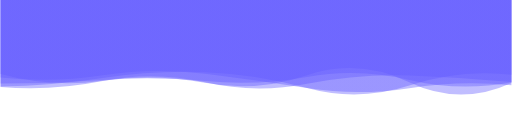
t = 0.00 s
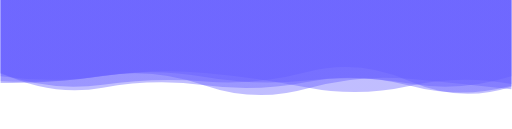
t = 1.67 s
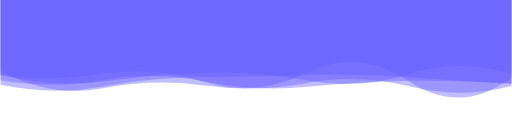
t = 3.33 s
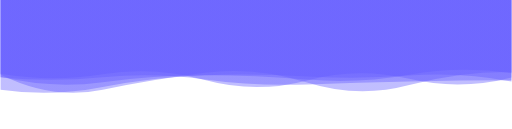
t = 5.00 s
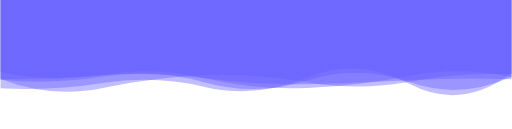
t = 6.67 s
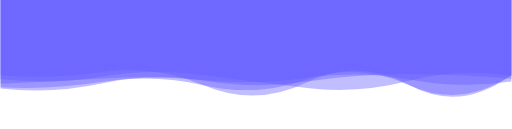
t = 8.34 s

The animated SVG that drew these frames (rendered in a browser with its animation timeline set to each time). Animation: 5 SMIL elements (animate=5); one cycle of 10.00 s, repeats indefinitely.

<?xml version="1.0" encoding="utf-8"?>
<svg xmlns="http://www.w3.org/2000/svg" xmlns:xlink="http://www.w3.org/1999/xlink" style="margin: auto; background: none; display: block; z-index: 1; position: relative; shape-rendering: auto;" preserveAspectRatio="xMidYMid" viewBox="0 0 1980 500">
<g transform="translate(990,250) scale(1,1) translate(-990,-250)"><linearGradient id="lg-0.3382390968070157" x1="0" x2="1" y1="0" y2="0">
  <stop stop-color="#635bff" offset="0"></stop>
  <stop stop-color="#635bff" offset="1"></stop>
</linearGradient><path d="" fill="url(#lg-0.3382390968070157)" opacity="0.4">
  <animate attributeName="d" dur="10s" repeatCount="indefinite" keyTimes="0;0.333;0.667;1" calcMode="spline" keySplines="0.5 0 0.5 1;0.5 0 0.5 1;0.5 0 0.5 1" begin="0s" values="M0 0L 0 335.5365838665528Q 198 333.1545062565036  396 302.7896366282599T 792 279.5664663474931T 1188 341.121186698269T 1584 331.5121730236092T 1980 290.1999969308144L 1980 0 Z;M0 0L 0 293.60813715671316Q 198 316.64506743885704  396 286.23182157042675T 792 317.6488516049576T 1188 282.1803459473482T 1584 316.30834596405293T 1980 300.8848455816405L 1980 0 Z;M0 0L 0 279.03378513252795Q 198 323.1851126612087  396 290.0776076410672T 792 302.96512323284395T 1188 341.076198022922T 1584 294.6562078382058T 1980 299.2354664271991L 1980 0 Z;M0 0L 0 335.5365838665528Q 198 333.1545062565036  396 302.7896366282599T 792 279.5664663474931T 1188 341.121186698269T 1584 331.5121730236092T 1980 290.1999969308144L 1980 0 Z"></animate>
</path><path d="" fill="url(#lg-0.3382390968070157)" opacity="0.4">
  <animate attributeName="d" dur="10s" repeatCount="indefinite" keyTimes="0;0.333;0.667;1" calcMode="spline" keySplines="0.5 0 0.5 1;0.5 0 0.5 1;0.5 0 0.5 1" begin="-2s" values="M0 0L 0 291.5573572175712Q 198 307.5199691064897  396 278.38638591726107T 792 332.44757561744854T 1188 319.01195755182135T 1584 329.6885679317585T 1980 289.53519988415974L 1980 0 Z;M0 0L 0 285.31946493500925Q 198 356.24711835471123  396 328.12537422502237T 792 316.2257657681948T 1188 279.1612288151585T 1584 314.0361641915015T 1980 336.1295245897716L 1980 0 Z;M0 0L 0 348.65007754906077Q 198 377.283762347731  396 338.0965663663199T 792 290.7009545825127T 1188 295.82484323601426T 1584 292.549120817129T 1980 316.3516465066623L 1980 0 Z;M0 0L 0 291.5573572175712Q 198 307.5199691064897  396 278.38638591726107T 792 332.44757561744854T 1188 319.01195755182135T 1584 329.6885679317585T 1980 289.53519988415974L 1980 0 Z"></animate>
</path><path d="" fill="url(#lg-0.3382390968070157)" opacity="0.4">
  <animate attributeName="d" dur="10s" repeatCount="indefinite" keyTimes="0;0.333;0.667;1" calcMode="spline" keySplines="0.5 0 0.5 1;0.5 0 0.5 1;0.5 0 0.5 1" begin="-4s" values="M0 0L 0 305.7703906629935Q 198 305.94396536307994  396 290.87905087833434T 792 302.84957741524903T 1188 328.2383377279769T 1584 311.6530969026203T 1980 306.7056436996182L 1980 0 Z;M0 0L 0 327.65091998899965Q 198 320.37139261824143  396 307.3546381493935T 792 312.90405072239025T 1188 296.7180306575362T 1584 308.0187949201645T 1980 317.6302820523564L 1980 0 Z;M0 0L 0 272.9008695402501Q 198 385.8232180148694  396 345.9852712895239T 792 333.60877698556345T 1188 321.4199720447796T 1584 336.2501115485107T 1980 334.64010773184333L 1980 0 Z;M0 0L 0 305.7703906629935Q 198 305.94396536307994  396 290.87905087833434T 792 302.84957741524903T 1188 328.2383377279769T 1584 311.6530969026203T 1980 306.7056436996182L 1980 0 Z"></animate>
</path><path d="" fill="url(#lg-0.3382390968070157)" opacity="0.4">
  <animate attributeName="d" dur="10s" repeatCount="indefinite" keyTimes="0;0.333;0.667;1" calcMode="spline" keySplines="0.5 0 0.5 1;0.5 0 0.5 1;0.5 0 0.5 1" begin="-6s" values="M0 0L 0 288.63226595883907Q 198 343.95503301845247  396 317.8359873566102T 792 282.3735349603583T 1188 309.98354485680954T 1584 282.7167472940858T 1980 284.44166560920405L 1980 0 Z;M0 0L 0 346.0592977561521Q 198 353.952051643925  396 322.29105191579833T 792 340.42552984115724T 1188 300.82337615077637T 1584 327.80883697631816T 1980 283.66408241840384L 1980 0 Z;M0 0L 0 297.40387500671363Q 198 320.02965347309646  396 289.76580311163565T 792 282.54099985364763T 1188 344.34191237155903T 1584 342.6317834229457T 1980 333.65013310106417L 1980 0 Z;M0 0L 0 288.63226595883907Q 198 343.95503301845247  396 317.8359873566102T 792 282.3735349603583T 1188 309.98354485680954T 1584 282.7167472940858T 1980 284.44166560920405L 1980 0 Z"></animate>
</path><path d="" fill="url(#lg-0.3382390968070157)" opacity="0.4">
  <animate attributeName="d" dur="10s" repeatCount="indefinite" keyTimes="0;0.333;0.667;1" calcMode="spline" keySplines="0.5 0 0.5 1;0.5 0 0.5 1;0.5 0 0.5 1" begin="-8s" values="M0 0L 0 321.33395227914986Q 198 325.00385492104857  396 293.5777014277356T 792 331.28766280387265T 1188 343.6410898774508T 1584 305.8299688817214T 1980 347.00376519445587L 1980 0 Z;M0 0L 0 288.5702938861789Q 198 389.90476414386666  396 348.88608852378127T 792 281.6782067087775T 1188 319.62100981021206T 1584 330.1807669363872T 1980 278.6215942584209L 1980 0 Z;M0 0L 0 343.939211134572Q 198 365.81007440015173  396 322.77099160957124T 792 313.57158691358217T 1188 316.00003619507316T 1584 286.31494757985564T 1980 305.50844621862126L 1980 0 Z;M0 0L 0 321.33395227914986Q 198 325.00385492104857  396 293.5777014277356T 792 331.28766280387265T 1188 343.6410898774508T 1584 305.8299688817214T 1980 347.00376519445587L 1980 0 Z"></animate>
</path></g>
</svg>
